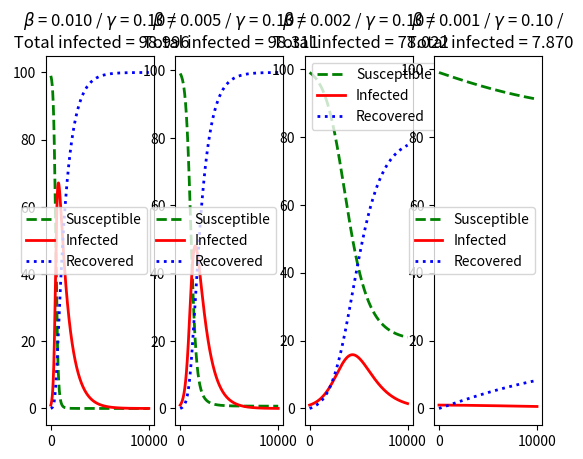

This figure's Python source:
"""
3.5C
SIR Model

Params:
S -- susceptible
I -- infected
R -- recovered
beta -- infection rate
gamma -- recovery rate

ODEs:
dS / dt = -beta * S * I
dI / dt = beta * S * I - gamma * I
dR / dt = gamma * I
dS/dt + dI/dt + dR/dt = 0

Results for different beta values are compared in this code.
"""

import numpy as np
import matplotlib.pyplot as plt

# init. params
dt = 0.01
Tmax = 10000
S = np.zeros(Tmax)
S[0] = 99
I = np.zeros(Tmax)
I[0] = 1.0
R = np.zeros(Tmax)
X = np.linspace(0, Tmax-1, Tmax)
b = [0.01, 0.005, 0.002, 0.001] #beta
g = 0.1 #gamma

fig = plt.figure()



#calc. S, I, R
for J in range(len(b)):
    for T in range(Tmax-1):
        S[T+1] = S[T] + dt * (-b[J] * S[T] * I[T])
        I[T+1] = I[T] + dt * (b[J] * S[T] * I[T] - g * I[T])
        R[T+1] = R[T] + dt * (g * I[T])

#Plot results
    ax = fig.add_subplot(1, len(b), J+1)
    ax.plot(X, S, 'g--', linewidth=2, label='Susceptible')
    ax.plot(X, I, 'r-', linewidth=2, label='Infected')
    ax.plot(X, R, 'b:', linewidth=2, label='Recovered')
    ax.legend(loc='best')
    ax.title.set_text('$\\beta$ = %.3f / $\gamma$ = %.2f / \n Total infected = %.3f' %(b[J], g, S[0]-S[Tmax-1]))
plt.show()